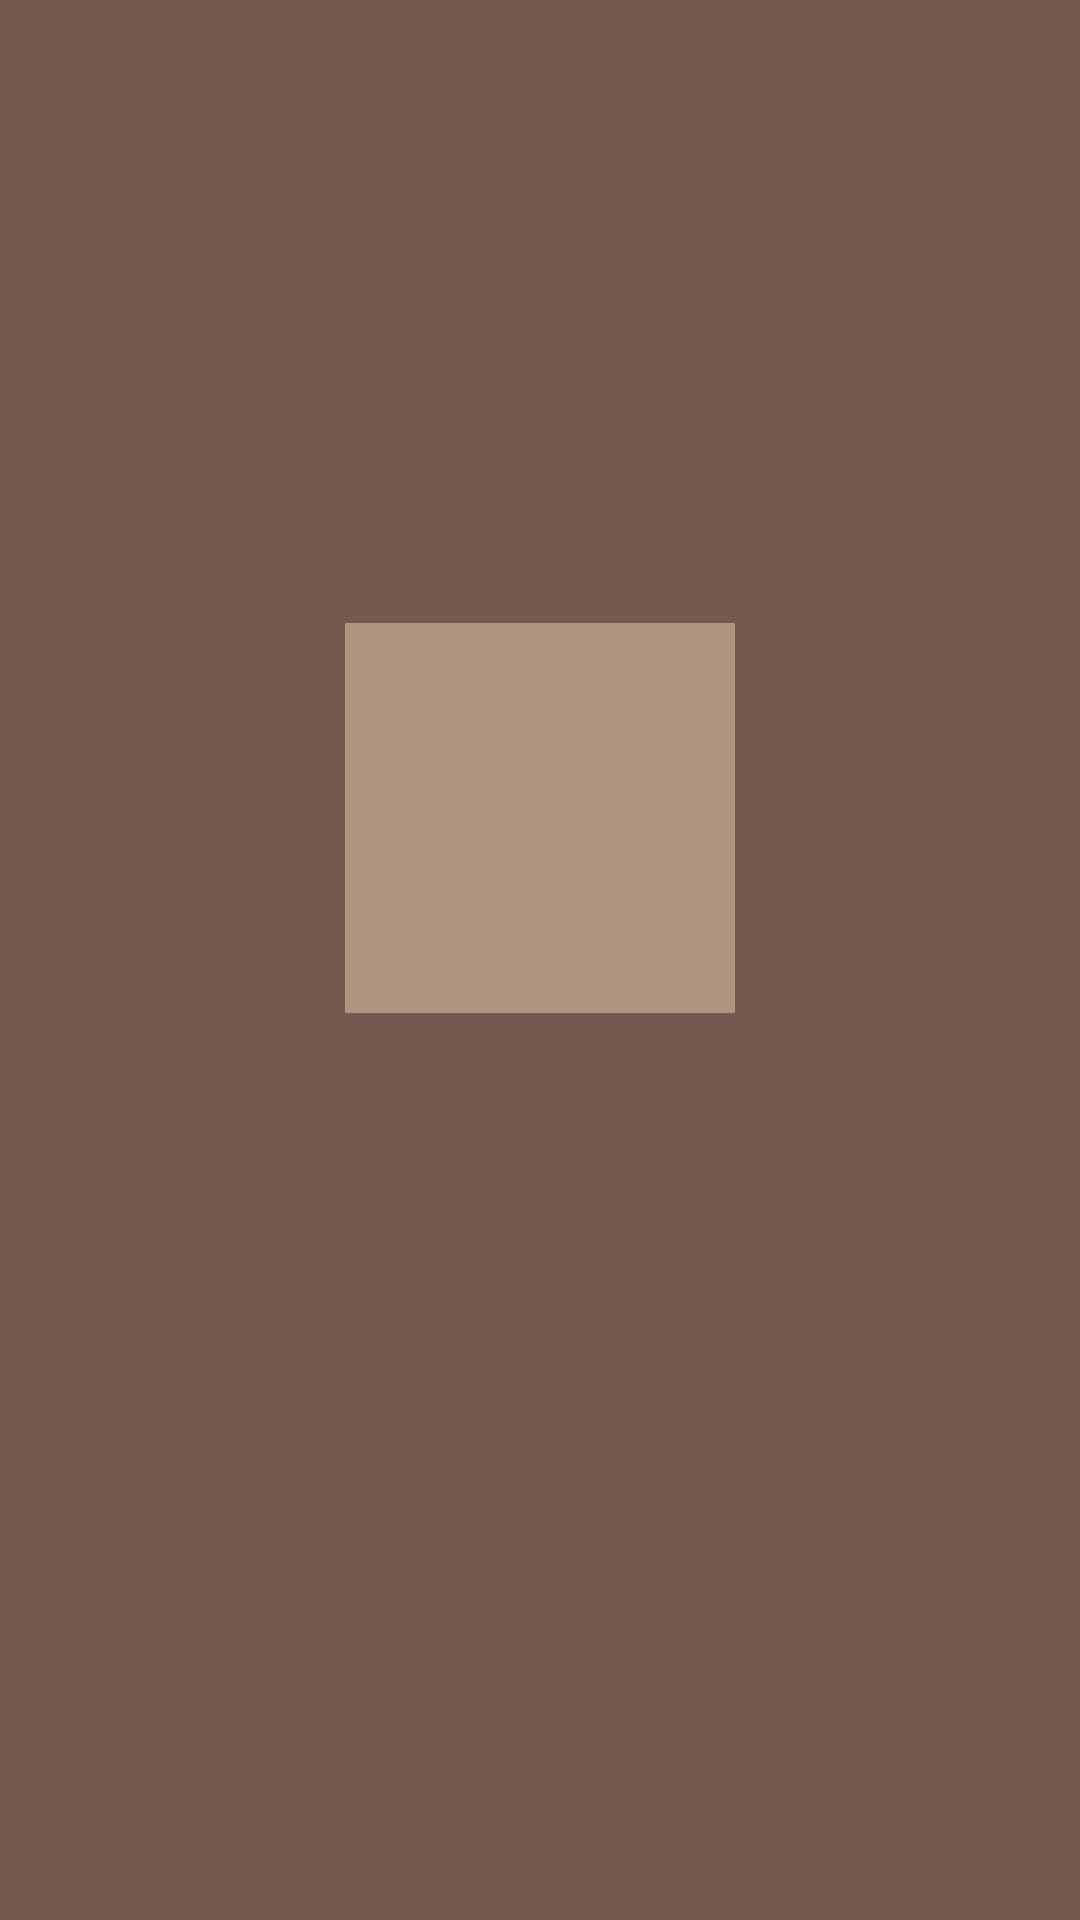

Layout XML and referenced resources for this Android screen:
<!-- AndroidManifest.xml: application theme Theme.Library -->
<!-- res/layout/header_layout.xml -->
<?xml version="1.0" encoding="utf-8"?>
<LinearLayout xmlns:android="http://schemas.android.com/apk/res/android"
    android:orientation="vertical"
    android:layout_width="match_parent"
    android:layout_height="wrap_content"
    android:gravity="center"
    android:background="@color/main_1">

    <ImageView
        android:id="@+id/profile_image"
        android:layout_width="130dp"
        android:layout_height="130dp"
        android:layout_marginVertical="15dp"
        android:background="@color/main_2"/>
    <TextView
        android:id="@+id/profile_name"
        android:layout_width="wrap_content"
        android:layout_height="wrap_content"
        android:textSize="24sp"
        android:textColor="@color/white"
        android:layout_gravity="start"
        android:layout_margin="10dp"/>
    <TextView
        android:id="@+id/profile_phone"
        android:layout_width="wrap_content"
        android:layout_height="wrap_content"
        android:textSize="24sp"
        android:textColor="@color/white"
        android:layout_gravity="start"
        android:layout_marginHorizontal="10dp"
        android:layout_marginBottom="10dp"/>

</LinearLayout>
<!-- resources referenced by this layout -->
<resources>
  <color name="main_1">#77584F</color>
  <color name="main_2">#AF9482</color>
  <color name="white">#FFFFFFFF</color>
  <style name="Theme.Library" parent="Theme.MaterialComponents.DayNight.NoActionBar.Bridge">
          
          <item name="colorPrimary">@color/accent_2</item>
          <item name="colorPrimaryVariant">@color/accent_1</item>
          <item name="colorOnPrimary">@color/white</item>
          
          <item name="colorSecondary">@color/teal_200</item>
          <item name="colorSecondaryVariant">@color/teal_700</item>
          <item name="colorOnSecondary">@color/black</item>
          
          <item name="android:statusBarColor">@color/main_2</item>
          
      </style>
  <color name="accent_2">#0A1332</color>
  <color name="accent_1">#DC8167</color>
  <color name="teal_200">#FF03DAC5</color>
  <color name="teal_700">#FF018786</color>
  <color name="black">#FF000000</color>
</resources>
